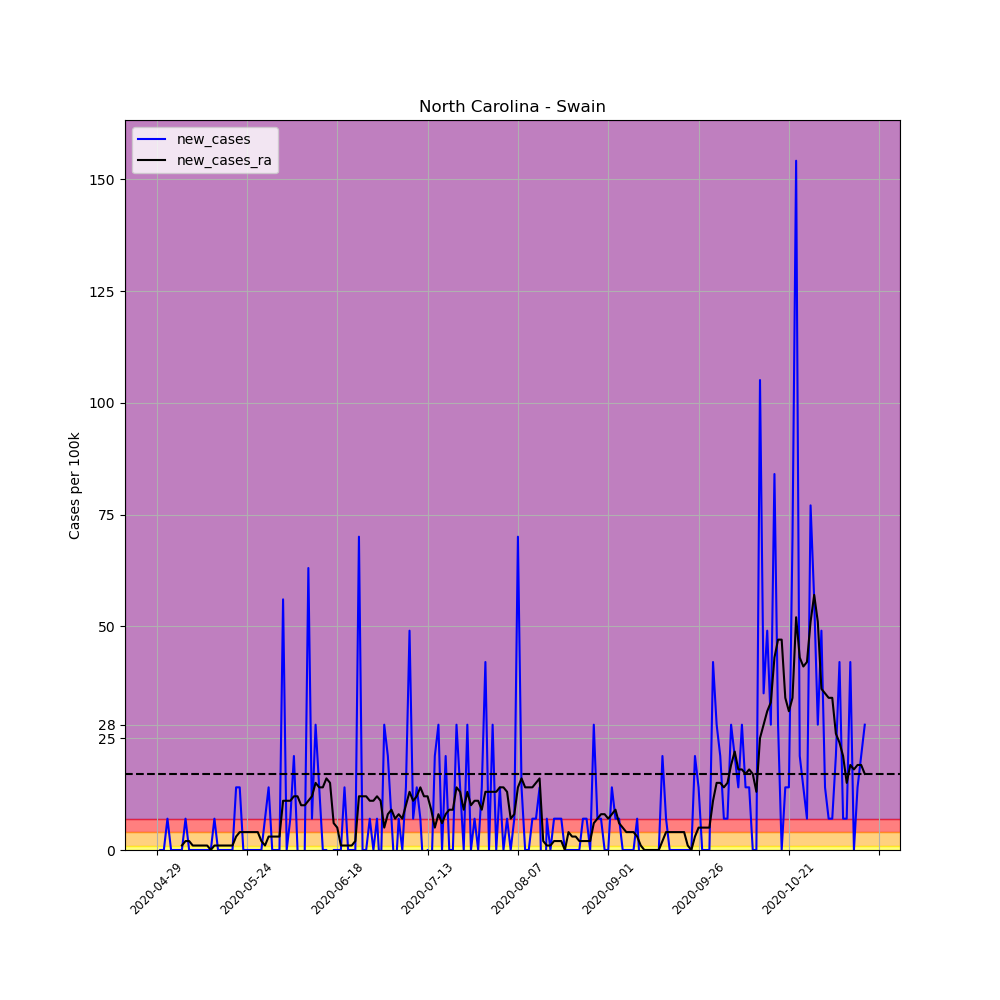

The file beside this chart, header and first rows:
, date, county, state, fips, cases, deaths, COUNTY, STNAME, CTYNAME, POPESTIMATE2019, per_100k, per_100k_ra, new_cases, new_cases_ra
651805, 2020-04-29, Swain, North Carolina, 37173, 3, 0, 173, North Carolina, Swain, 14271, 21.02, , , 
651806, 2020-04-30, Swain, North Carolina, 37173, 3, 0, 173, North Carolina, Swain, 14271, 21.02, , 0.0, 
651807, 2020-05-01, Swain, North Carolina, 37173, 3, 0, 173, North Carolina, Swain, 14271, 21.02, , 0.0, 
651808, 2020-05-02, Swain, North Carolina, 37173, 4, 0, 173, North Carolina, Swain, 14271, 28.03, , 7.007, 
651809, 2020-05-03, Swain, North Carolina, 37173, 4, 0, 173, North Carolina, Swain, 14271, 28.03, , 0.0, 
651810, 2020-05-04, Swain, North Carolina, 37173, 4, 0, 173, North Carolina, Swain, 14271, 28.03, , 0.0, 
651811, 2020-05-05, Swain, North Carolina, 37173, 4, 0, 173, North Carolina, Swain, 14271, 28.03, 25.03, 0.0, 
651812, 2020-05-06, Swain, North Carolina, 37173, 4, 0, 173, North Carolina, Swain, 14271, 28.03, 26.03, 0.0, 1.001
651813, 2020-05-07, Swain, North Carolina, 37173, 5, 0, 173, North Carolina, Swain, 14271, 35.04, 28.03, 7.007, 2.002
651814, 2020-05-08, Swain, North Carolina, 37173, 5, 0, 173, North Carolina, Swain, 14271, 35.04, 30.03, 0.0, 2.002
651815, 2020-05-09, Swain, North Carolina, 37173, 5, 0, 173, North Carolina, Swain, 14271, 35.04, 31.03, 0.0, 1.001
651816, 2020-05-10, Swain, North Carolina, 37173, 5, 0, 173, North Carolina, Swain, 14271, 35.04, 32.03, 0.0, 1.001
651817, 2020-05-11, Swain, North Carolina, 37173, 5, 0, 173, North Carolina, Swain, 14271, 35.04, 33.03, 0.0, 1.001
651818, 2020-05-12, Swain, North Carolina, 37173, 5, 0, 173, North Carolina, Swain, 14271, 35.04, 34.04, 0.0, 1.001
651819, 2020-05-13, Swain, North Carolina, 37173, 5, 0, 173, North Carolina, Swain, 14271, 35.04, 35.04, 0.0, 1.001
651820, 2020-05-14, Swain, North Carolina, 37173, 5, 0, 173, North Carolina, Swain, 14271, 35.04, 35.04, 0.0, 0.0
651821, 2020-05-15, Swain, North Carolina, 37173, 6, 0, 173, North Carolina, Swain, 14271, 42.04, 36.04, 7.007, 1.001
651822, 2020-05-16, Swain, North Carolina, 37173, 6, 0, 173, North Carolina, Swain, 14271, 42.04, 37.04, 0.0, 1.001
651823, 2020-05-17, Swain, North Carolina, 37173, 6, 0, 173, North Carolina, Swain, 14271, 42.04, 38.04, 0.0, 1.001
651824, 2020-05-18, Swain, North Carolina, 37173, 6, 0, 173, North Carolina, Swain, 14271, 42.04, 39.04, 0.0, 1.001
651825, 2020-05-19, Swain, North Carolina, 37173, 6, 0, 173, North Carolina, Swain, 14271, 42.04, 40.04, 0.0, 1.001
651826, 2020-05-20, Swain, North Carolina, 37173, 6, 0, 173, North Carolina, Swain, 14271, 42.04, 41.04, 0.0, 1.001
651827, 2020-05-21, Swain, North Carolina, 37173, 8, 0, 173, North Carolina, Swain, 14271, 56.06, 44.05, 14.01, 3.003
651828, 2020-05-22, Swain, North Carolina, 37173, 10, 0, 173, North Carolina, Swain, 14271, 70.07, 48.05, 14.01, 4.004
651829, 2020-05-23, Swain, North Carolina, 37173, 10, 0, 173, North Carolina, Swain, 14271, 70.07, 52.05, 0.0, 4.004
651830, 2020-05-24, Swain, North Carolina, 37173, 10, 0, 173, North Carolina, Swain, 14271, 70.07, 56.06, 0.0, 4.004
651831, 2020-05-25, Swain, North Carolina, 37173, 10, 0, 173, North Carolina, Swain, 14271, 70.07, 60.06, 0.0, 4.004
651832, 2020-05-26, Swain, North Carolina, 37173, 10, 0, 173, North Carolina, Swain, 14271, 70.07, 64.07, 0.0, 4.004
651833, 2020-05-27, Swain, North Carolina, 37173, 10, 0, 173, North Carolina, Swain, 14271, 70.07, 68.07, 0.0, 4.004
651834, 2020-05-28, Swain, North Carolina, 37173, 10, 0, 173, North Carolina, Swain, 14271, 70.07, 70.07, 0.0, 2.002
651835, 2020-05-29, Swain, North Carolina, 37173, 11, 0, 173, North Carolina, Swain, 14271, 77.08, 71.07, 7.007, 1.001
651836, 2020-05-30, Swain, North Carolina, 37173, 13, 0, 173, North Carolina, Swain, 14271, 91.09, 74.08, 14.01, 3.003
651837, 2020-05-31, Swain, North Carolina, 37173, 13, 0, 173, North Carolina, Swain, 14271, 91.09, 77.08, 0.0, 3.003
651838, 2020-06-01, Swain, North Carolina, 37173, 13, 0, 173, North Carolina, Swain, 14271, 91.09, 80.08, 0.0, 3.003
651839, 2020-06-02, Swain, North Carolina, 37173, 13, 0, 173, North Carolina, Swain, 14271, 91.09, 83.09, 0.0, 3.003
651840, 2020-06-03, Swain, North Carolina, 37173, 21, 0, 173, North Carolina, Swain, 14271, 147.2, 94.1, 56.06, 11.01
651841, 2020-06-04, Swain, North Carolina, 37173, 21, 0, 173, North Carolina, Swain, 14271, 147.2, 105.1, 0.0, 11.01
651842, 2020-06-05, Swain, North Carolina, 37173, 22, 0, 173, North Carolina, Swain, 14271, 154.2, 116.1, 7.007, 11.01
651843, 2020-06-06, Swain, North Carolina, 37173, 25, 0, 173, North Carolina, Swain, 14271, 175.2, 128.1, 21.02, 12.01
651844, 2020-06-07, Swain, North Carolina, 37173, 25, 0, 173, North Carolina, Swain, 14271, 175.2, 140.1, 0.0, 12.01
651845, 2020-06-08, Swain, North Carolina, 37173, 23, 0, 173, North Carolina, Swain, 14271, 161.2, 150.2, -14.01, 10.01
651846, 2020-06-09, Swain, North Carolina, 37173, 23, 0, 173, North Carolina, Swain, 14271, 161.2, 160.2, 0.0, 10.01
651847, 2020-06-10, Swain, North Carolina, 37173, 32, 0, 173, North Carolina, Swain, 14271, 224.2, 171.2, 63.06, 11.01
651848, 2020-06-11, Swain, North Carolina, 37173, 33, 0, 173, North Carolina, Swain, 14271, 231.2, 183.2, 7.007, 12.01
651849, 2020-06-12, Swain, North Carolina, 37173, 37, 0, 173, North Carolina, Swain, 14271, 259.3, 198.2, 28.03, 15.02
651850, 2020-06-13, Swain, North Carolina, 37173, 39, 0, 173, North Carolina, Swain, 14271, 273.3, 212.2, 14.01, 14.01
651851, 2020-06-14, Swain, North Carolina, 37173, 39, 0, 173, North Carolina, Swain, 14271, 273.3, 226.2, 0.0, 14.01
651852, 2020-06-15, Swain, North Carolina, 37173, 39, 0, 173, North Carolina, Swain, 14271, 273.3, 242.2, 0.0, 16.02
651853, 2020-06-16, Swain, North Carolina, 37173, 38, 0, 173, North Carolina, Swain, 14271, 266.3, 257.3, -7.007, 15.02
651854, 2020-06-17, Swain, North Carolina, 37173, 38, 0, 173, North Carolina, Swain, 14271, 266.3, 263.3, 0.0, 6.006
651855, 2020-06-18, Swain, North Carolina, 37173, 38, 0, 173, North Carolina, Swain, 14271, 266.3, 268.3, 0.0, 5.005
651856, 2020-06-19, Swain, North Carolina, 37173, 38, 0, 173, North Carolina, Swain, 14271, 266.3, 269.3, 0.0, 1.001
651857, 2020-06-20, Swain, North Carolina, 37173, 40, 0, 173, North Carolina, Swain, 14271, 280.3, 270.3, 14.01, 1.001
651858, 2020-06-21, Swain, North Carolina, 37173, 40, 0, 173, North Carolina, Swain, 14271, 280.3, 271.3, 0.0, 1.001
651859, 2020-06-22, Swain, North Carolina, 37173, 40, 0, 173, North Carolina, Swain, 14271, 280.3, 272.3, 0.0, 1.001
651860, 2020-06-23, Swain, North Carolina, 37173, 40, 0, 173, North Carolina, Swain, 14271, 280.3, 274.3, 0.0, 2.002
651861, 2020-06-24, Swain, North Carolina, 37173, 50, 0, 173, North Carolina, Swain, 14271, 350.4, 286.3, 70.07, 12.01
651862, 2020-06-25, Swain, North Carolina, 37173, 50, 0, 173, North Carolina, Swain, 14271, 350.4, 298.3, 0.0, 12.01
651863, 2020-06-26, Swain, North Carolina, 37173, 50, 0, 173, North Carolina, Swain, 14271, 350.4, 310.3, 0.0, 12.01
651864, 2020-06-27, Swain, North Carolina, 37173, 51, 0, 173, North Carolina, Swain, 14271, 357.4, 321.3, 7.007, 11.01
... 137 more rows
